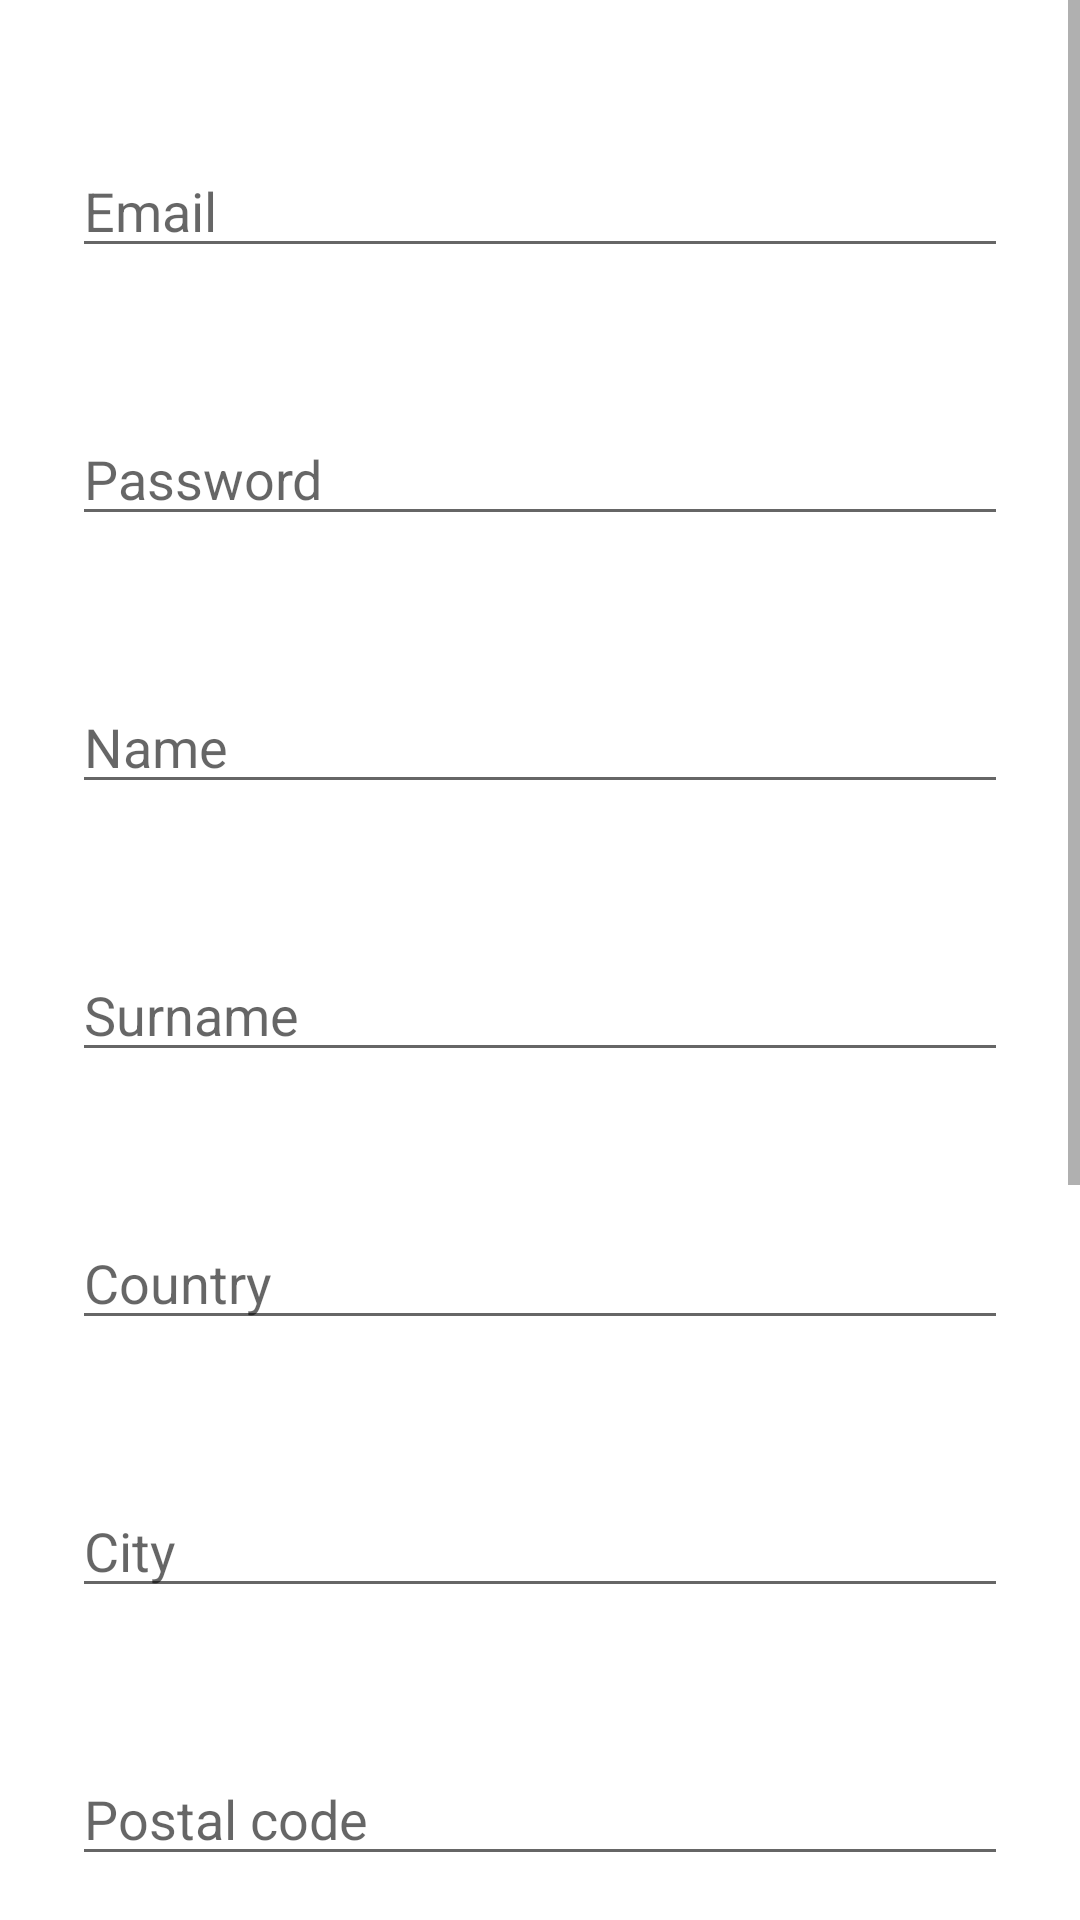

Write the Android layout XML for this screen, with the resource values it uses.
<!-- AndroidManifest.xml: application theme Theme.ECom -->
<!-- res/layout/fragment_registration.xml -->
<?xml version="1.0" encoding="utf-8"?>
<ScrollView xmlns:android="http://schemas.android.com/apk/res/android"
    xmlns:app="http://schemas.android.com/apk/res-auto"
    xmlns:tools="http://schemas.android.com/tools"
    android:layout_width="match_parent"
    android:layout_height="match_parent"
    android:fillViewport="true"
    tools:context=".ui.registration.RegisterFragment">

    <androidx.constraintlayout.widget.ConstraintLayout
        android:layout_width="match_parent"
        android:layout_height="wrap_content" >

        <EditText
            android:id="@+id/emailEditText"
            android:layout_width="0dp"
            android:layout_height="wrap_content"
            android:layout_marginStart="24dp"
            android:layout_marginTop="48dp"
            android:layout_marginEnd="24dp"
            android:hint="@string/prompt_email"
            android:inputType="textEmailAddress"
            android:imeOptions="actionNext"
            android:selectAllOnFocus="true"
            app:layout_constraintEnd_toEndOf="parent"
            app:layout_constraintStart_toStartOf="parent"
            app:layout_constraintTop_toTopOf="parent" />

        <EditText
            android:id="@+id/passwordEditText"
            android:layout_width="0dp"
            android:layout_height="wrap_content"
            android:layout_marginStart="24dp"
            android:layout_marginTop="48dp"
            android:layout_marginEnd="24dp"
            android:hint="@string/prompt_password"
            android:imeOptions="actionNext"
            android:inputType="textPassword"
            app:layout_constraintEnd_toEndOf="parent"
            app:layout_constraintStart_toStartOf="parent"
            app:layout_constraintTop_toBottomOf="@+id/emailEditText" />

        <EditText
            android:id="@+id/nameEditText"
            android:layout_width="0dp"
            android:layout_height="wrap_content"
            android:layout_marginStart="24dp"
            android:layout_marginTop="48dp"
            android:layout_marginEnd="24dp"
            android:hint="@string/prompt_name"
            android:imeOptions="actionNext"
            android:inputType="text"
            app:layout_constraintEnd_toEndOf="parent"
            app:layout_constraintStart_toStartOf="parent"
            app:layout_constraintTop_toBottomOf="@+id/passwordEditText" />

        <EditText
            android:id="@+id/surnameEditText"
            android:layout_width="0dp"
            android:layout_height="wrap_content"
            android:layout_marginStart="24dp"
            android:layout_marginTop="48dp"
            android:layout_marginEnd="24dp"
            android:hint="@string/prompt_surname"
            android:imeOptions="actionNext"
            android:inputType="text"
            app:layout_constraintEnd_toEndOf="parent"
            app:layout_constraintStart_toStartOf="parent"
            app:layout_constraintTop_toBottomOf="@+id/nameEditText" />


        <EditText
            android:id="@+id/countryEditText"
            android:layout_width="0dp"
            android:layout_height="wrap_content"
            android:layout_marginStart="24dp"
            android:layout_marginTop="48dp"
            android:layout_marginEnd="24dp"
            android:hint="@string/prompt_country"
            android:imeOptions="actionNext"
            android:inputType="text"
            app:layout_constraintEnd_toEndOf="parent"
            app:layout_constraintStart_toStartOf="parent"
            app:layout_constraintTop_toBottomOf="@+id/surnameEditText" />

        <EditText
            android:id="@+id/cityEditText"
            android:layout_width="0dp"
            android:layout_height="wrap_content"
            android:layout_marginStart="24dp"
            android:layout_marginTop="48dp"
            android:layout_marginEnd="24dp"
            android:hint="@string/prompt_city"
            android:imeOptions="actionNext"
            android:inputType="text"
            app:layout_constraintEnd_toEndOf="parent"
            app:layout_constraintStart_toStartOf="parent"
            app:layout_constraintTop_toBottomOf="@+id/countryEditText" />

        <EditText
            android:id="@+id/postalCodeEditText"
            android:layout_width="0dp"
            android:layout_height="wrap_content"
            android:layout_marginStart="24dp"
            android:layout_marginTop="48dp"
            android:layout_marginEnd="24dp"
            android:hint="@string/prompt_postal_code"
            android:imeOptions="actionNext"
            android:inputType="text"
            app:layout_constraintEnd_toEndOf="parent"
            app:layout_constraintStart_toStartOf="parent"
            app:layout_constraintTop_toBottomOf="@+id/cityEditText" />

        <EditText
            android:id="@+id/streetEditText"
            android:layout_width="0dp"
            android:layout_height="wrap_content"
            android:layout_marginStart="24dp"
            android:layout_marginTop="48dp"
            android:layout_marginEnd="24dp"
            android:hint="@string/prompt_street"
            android:imeOptions="actionNext"
            android:inputType="text"
            app:layout_constraintEnd_toEndOf="parent"
            app:layout_constraintStart_toStartOf="parent"
            app:layout_constraintTop_toBottomOf="@+id/postalCodeEditText" />

        <EditText
            android:id="@+id/streetNumberEditText"
            android:layout_width="0dp"
            android:layout_height="wrap_content"
            android:layout_marginStart="24dp"
            android:layout_marginTop="48dp"
            android:layout_marginEnd="24dp"
            android:hint="@string/prompt_street_number"
            android:imeOptions="actionNext"
            android:inputType="numberDecimal"
            app:layout_constraintEnd_toEndOf="parent"
            app:layout_constraintStart_toStartOf="parent"
            app:layout_constraintTop_toBottomOf="@+id/streetEditText" />

        <EditText
            android:id="@+id/flatNumberEditText"
            android:layout_width="0dp"
            android:layout_height="wrap_content"
            android:layout_marginStart="24dp"
            android:layout_marginTop="48dp"
            android:layout_marginEnd="24dp"
            android:hint="@string/prompt_flat_number"
            android:imeOptions="actionDone"
            android:inputType="numberDecimal"
            app:layout_constraintEnd_toEndOf="parent"
            app:layout_constraintStart_toStartOf="parent"
            app:layout_constraintTop_toBottomOf="@+id/streetNumberEditText" />

        <Button
            android:id="@+id/registerButton"
            android:layout_width="0dp"
            android:layout_height="wrap_content"
            android:layout_gravity="start"
            android:layout_marginStart="64dp"
            android:layout_marginEnd="64dp"
            android:layout_marginTop="48dp"
            android:layout_marginBottom="48dp"
            android:text="@string/action_register"
            app:layout_constraintEnd_toEndOf="parent"
            app:layout_constraintStart_toStartOf="parent"
            app:layout_constraintTop_toBottomOf="@+id/flatNumberEditText"
            app:layout_constraintBottom_toBottomOf="parent"/>

        <ProgressBar
            android:id="@+id/progressBar"
            android:layout_width="wrap_content"
            android:layout_height="wrap_content"
            android:layout_gravity="center"
            android:layout_marginStart="32dp"
            android:layout_marginTop="64dp"
            android:layout_marginEnd="32dp"
            android:layout_marginBottom="64dp"
            android:visibility="gone"
            app:layout_constraintBottom_toBottomOf="parent"
            app:layout_constraintEnd_toEndOf="parent"
            app:layout_constraintStart_toStartOf="parent"
            app:layout_constraintTop_toTopOf="parent" />

    </androidx.constraintlayout.widget.ConstraintLayout>
</ScrollView>
<!-- resources referenced by this layout -->
<resources>
  <string name="action_register">Register</string>
  <string name="prompt_city">City</string>
  <string name="prompt_country">Country</string>
  <string name="prompt_email">Email</string>
  <string name="prompt_flat_number">Flat number</string>
  <string name="prompt_name">Name</string>
  <string name="prompt_password">Password</string>
  <string name="prompt_postal_code">Postal code</string>
  <string name="prompt_street">Street</string>
  <string name="prompt_street_number">Street number</string>
  <string name="prompt_surname">Surname</string>
  <style name="Theme.ECom" parent="Theme.MaterialComponents.DayNight.NoActionBar">
          
          <item name="colorPrimary">@color/purple_500</item>
          <item name="colorPrimaryVariant">@color/purple_700</item>
          <item name="colorOnPrimary">@color/white</item>
          
          <item name="colorSecondary">@color/teal_200</item>
          <item name="colorSecondaryVariant">@color/teal_700</item>
          <item name="colorOnSecondary">@color/black</item>
          
          <item name="android:statusBarColor" tools:targetApi="l">?attr/colorPrimaryVariant</item>
          
      </style>
  <color name="purple_500">#FF6200EE</color>
  <color name="purple_700">#FF3700B3</color>
  <color name="white">#FFFFFFFF</color>
  <color name="teal_200">#FF03DAC5</color>
  <color name="teal_700">#FF018786</color>
  <color name="black">#FF000000</color>
</resources>
